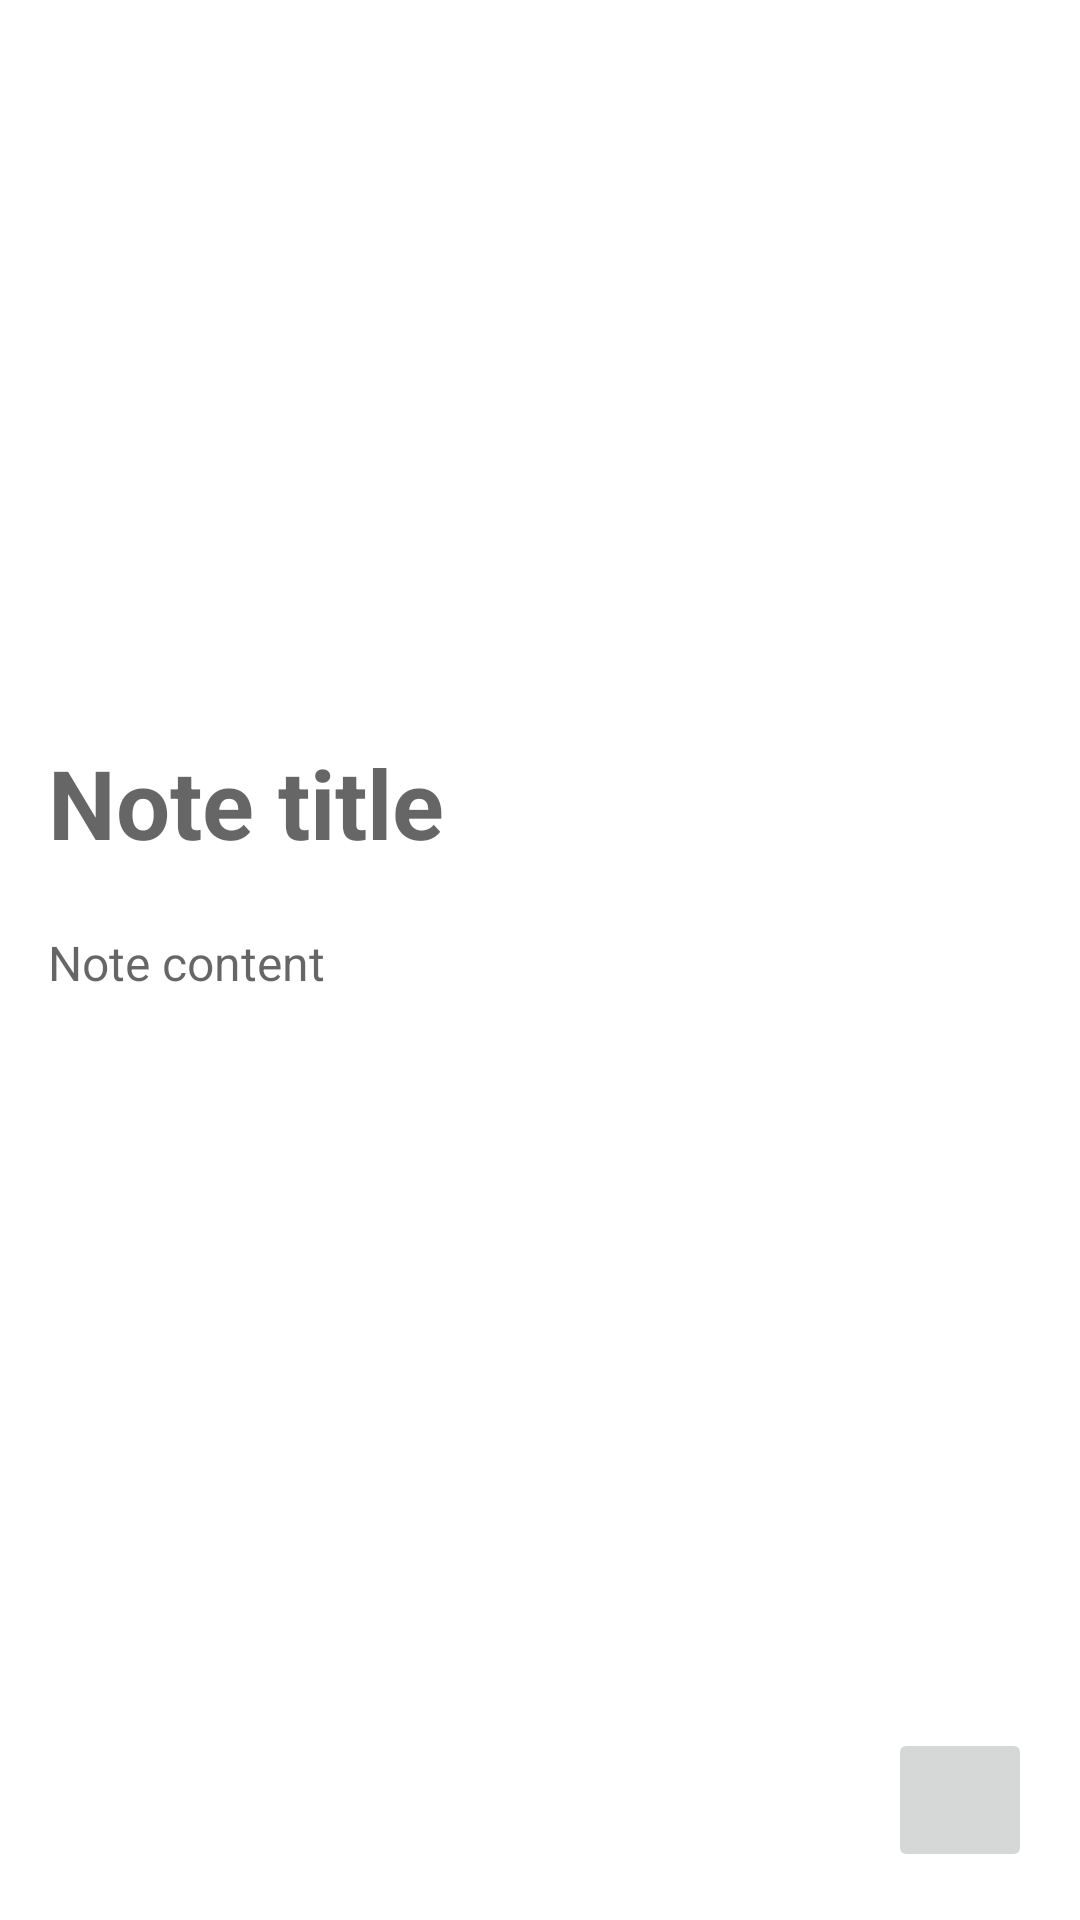

Produce the Android XML layout that renders to this screen, including the resource entries it uses.
<!-- AndroidManifest.xml: application theme Base.Theme.AppNotes -->
<!-- res/layout/activity_note.xml -->
<?xml version="1.0" encoding="utf-8"?>
<androidx.constraintlayout.widget.ConstraintLayout
    xmlns:android="http://schemas.android.com/apk/res/android"
    xmlns:app="http://schemas.android.com/apk/res-auto"
    xmlns:tools="http://schemas.android.com/tools"
    android:layout_width="match_parent"
    android:layout_height="match_parent"
    tools:context=".ui.activity.ActivityNote">

    <ScrollView
        android:id="@+id/scroll"
        android:layout_width="match_parent"
        android:layout_height="0dp"
        android:fillViewport="true"
        app:layout_constraintVertical_weight="7"
        app:layout_constraintStart_toStartOf="parent"
        app:layout_constraintTop_toTopOf="parent"
        app:layout_constraintEnd_toEndOf="parent"
        app:layout_constraintBottom_toTopOf="@id/btn_add_image">

        <androidx.constraintlayout.widget.ConstraintLayout
            android:layout_width="match_parent"
            android:layout_height="wrap_content">

            <ImageView
                android:id="@+id/img_note"
                android:layout_width="0dp"
                android:layout_height="230dp"
                android:scaleType="centerCrop"
                android:contentDescription="@string/str_image_note"
                app:layout_constraintStart_toStartOf="parent"
                app:layout_constraintTop_toTopOf="parent"
                app:layout_constraintEnd_toEndOf="parent"
                app:layout_constraintBottom_toBottomOf="parent"
                app:layout_constraintVertical_bias="0.0"
                tools:srcCompat="@tools:sample/backgrounds/scenic"/>

            <EditText
                android:id="@+id/edt_title_note"
                android:layout_width="0dp"
                android:layout_height="wrap_content"
                android:layout_margin="16dp"
                android:minHeight="48dp"
                android:textStyle="bold"
                android:textSize="32sp"
                android:hint="@string/str_note_title"
                android:autofillHints="no"
                android:inputType="textMultiLine"
                android:gravity="top"
                android:background="@android:color/transparent"
                app:layout_constraintStart_toStartOf="parent"
                app:layout_constraintTop_toBottomOf="@id/img_note"
                app:layout_constraintEnd_toEndOf="parent"
                app:layout_constraintBottom_toBottomOf="parent"
                app:layout_constraintVertical_bias="0.0"
                tools:text="@tools:sample/lorem[10]"/>

            <EditText
                android:id="@+id/edt_content_note"
                android:layout_width="0dp"
                android:layout_height="wrap_content"
                android:layout_margin="16dp"
                android:autofillHints="no"
                android:background="@android:color/transparent"
                android:gravity="top"
                android:hint="@string/str_note_content"
                android:inputType="textMultiLine"
                android:minHeight="200dp"
                android:textSize="16sp"
                app:layout_constraintBottom_toBottomOf="parent"
                app:layout_constraintEnd_toEndOf="parent"
                app:layout_constraintHorizontal_bias="1.0"
                app:layout_constraintStart_toStartOf="parent"
                app:layout_constraintTop_toBottomOf="@id/edt_title_note"
                app:layout_constraintVertical_bias="0.0"
                tools:text="@tools:sample/lorem[120]" />
        </androidx.constraintlayout.widget.ConstraintLayout>

    </ScrollView>

    <ImageButton
        android:id="@+id/btn_add_image"
        android:layout_width="48dp"
        android:layout_height="48dp"
        android:layout_margin="16dp"
        android:src="@drawable/baseline_add_photo_alternate_24"
        android:contentDescription="@string/str_button_add_image"
        app:layout_constraintVertical_weight="3"
        app:layout_constraintTop_toBottomOf="@id/scroll"
        app:layout_constraintEnd_toEndOf="parent"
        app:layout_constraintBottom_toBottomOf="parent"/>
</androidx.constraintlayout.widget.ConstraintLayout>
<!-- resources referenced by this layout -->
<resources>
  <string name="str_button_add_image">Button add image</string>
  <string name="str_image_note">Image note</string>
  <string name="str_note_content">Note content</string>
  <string name="str_note_title">Note title</string>
  <style name="Base.Theme.AppNotes" parent="Theme.MaterialComponents.Light.NoActionBar">
          <item name="colorPrimary">@color/primary</item>
          <item name="colorPrimaryVariant">@color/primary_dark</item>
          <item name="colorOnPrimary">@color/white</item>
          
          <item name="colorSecondary">@color/secondary</item>
          <item name="colorSecondaryVariant">@color/secondary_variant</item>
          <item name="colorOnSecondary">@color/black</item>
          <item name="android:statusBarColor">@color/primary</item>
      </style>
  <color name="primary">#FF088395</color>
  <color name="primary_dark">#FF0A4D68</color>
  <color name="white">#FFFFFFFF</color>
  <color name="secondary">#FF05BFDB</color>
  <color name="secondary_variant">#FF00FFCA</color>
  <color name="black">#FF000000</color>
</resources>
